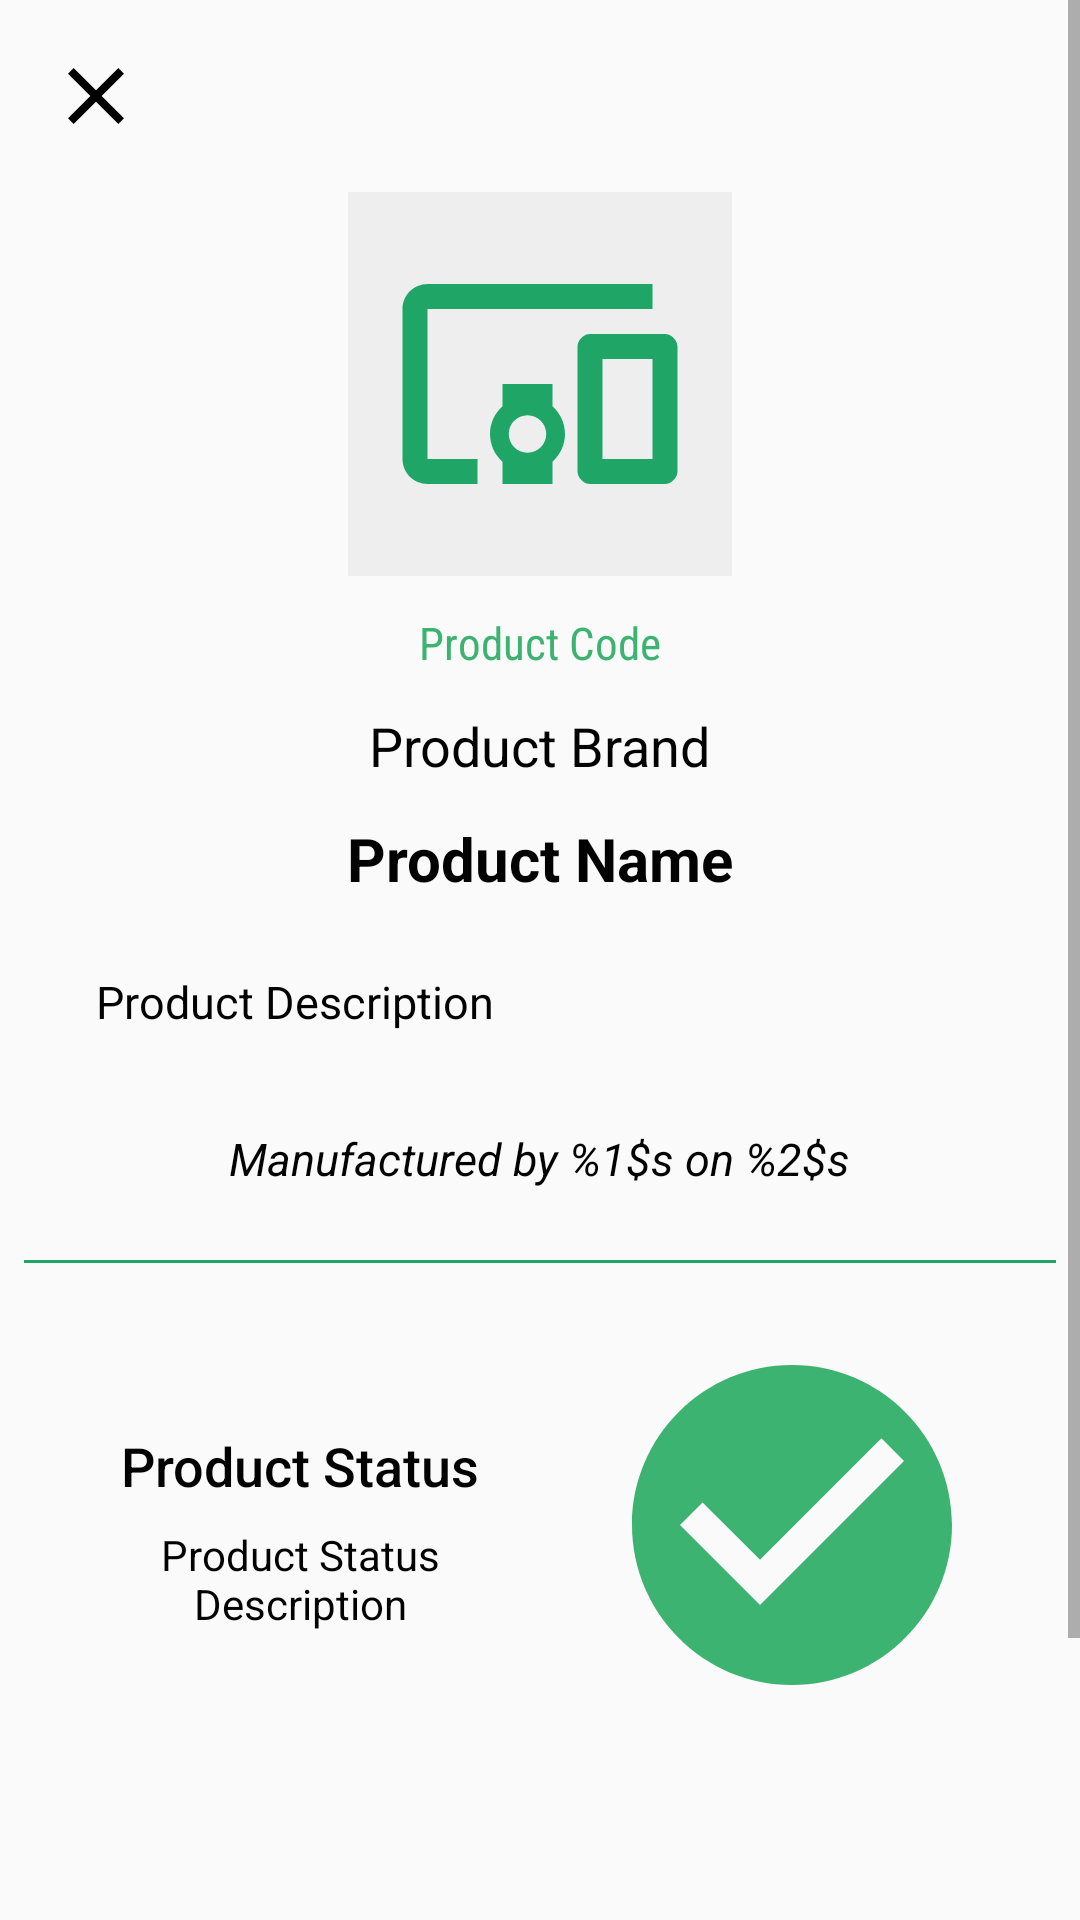

Produce the Android XML layout that renders to this screen, including the resource entries it uses.
<!-- AndroidManifest.xml: application theme AppTheme.NoActionBar -->
<!-- res/layout/activity_product_page.xml -->
<?xml version="1.0" encoding="utf-8"?>

<ScrollView  xmlns:android="http://schemas.android.com/apk/res/android"
    xmlns:app="http://schemas.android.com/apk/res-auto"
    xmlns:tools="http://schemas.android.com/tools"
    android:layout_width="match_parent"
    android:layout_height="match_parent">


    <android.support.constraint.ConstraintLayout
        android:layout_width="match_parent"
        android:layout_height="wrap_content"
        tools:context=".ProductPage">


        <ImageButton
            android:id="@+id/close"
            android:layout_width="wrap_content"
            android:layout_height="wrap_content"
            android:layout_marginStart="16dp"
            android:layout_marginTop="16dp"
            android:background="@color/BackgroundLight"
            android:src="@drawable/ic_close_black"
            app:layout_constraintStart_toStartOf="parent"
            app:layout_constraintTop_toTopOf="parent" />

        <ImageButton
            android:id="@+id/product_image"
            android:layout_width="128dp"
            android:layout_height="128dp"
            android:layout_marginStart="8dp"
            android:layout_marginTop="64dp"
            android:layout_marginEnd="8dp"
            android:src="@drawable/ic_devices_other_black"
            app:layout_constraintEnd_toEndOf="parent"
            app:layout_constraintStart_toStartOf="parent"
            app:layout_constraintTop_toTopOf="parent"
            android:background="@color/LightGray"/>

        <TextView
            android:id="@+id/product_brand"
            android:layout_width="wrap_content"
            android:layout_height="wrap_content"
            android:layout_marginStart="32dp"
            android:layout_marginTop="12dp"
            android:layout_marginEnd="32dp"
            android:text="Product Brand"
            android:textSize="18sp"
            app:layout_constraintEnd_toEndOf="parent"
            app:layout_constraintStart_toStartOf="parent"
            app:layout_constraintTop_toBottomOf="@+id/product_code" />

        <TextView
            android:id="@+id/product_name"
            android:layout_width="wrap_content"
            android:layout_height="wrap_content"
            android:layout_marginStart="48dp"
            android:layout_marginTop="12dp"
            android:layout_marginEnd="48dp"
            android:text="Product Name"
            android:textAlignment="center"
            android:textSize="20sp"
            app:layout_constraintEnd_toEndOf="parent"
            app:layout_constraintStart_toStartOf="parent"
            app:layout_constraintTop_toBottomOf="@+id/product_brand"
            android:textStyle="bold"/>

        <TextView
            android:id="@+id/product_code"
            android:layout_width="wrap_content"
            android:layout_height="wrap_content"
            android:layout_marginStart="32dp"
            android:layout_marginTop="12dp"
            android:layout_marginEnd="32dp"
            android:fontFamily="sans-serif-condensed"
            android:text="Product Code"
            android:textColor="@color/Correct"
            android:textSize="15sp"
            app:layout_constraintEnd_toEndOf="parent"
            app:layout_constraintStart_toStartOf="parent"
            app:layout_constraintTop_toBottomOf="@+id/product_image" />

        <TextView
            android:id="@+id/product_description"
            android:layout_width="0dp"
            android:layout_height="wrap_content"
            android:layout_marginStart="32dp"
            android:layout_marginTop="24dp"
            android:layout_marginEnd="32dp"
            android:text="Product Description"
            android:textSize="15sp"
            app:layout_constraintEnd_toEndOf="parent"
            app:layout_constraintStart_toStartOf="parent"
            app:layout_constraintTop_toBottomOf="@+id/product_name" />

        <TextView
            android:id="@+id/product_manufacturer"
            android:layout_width="wrap_content"
            android:layout_height="wrap_content"
            android:layout_marginStart="16dp"
            android:layout_marginTop="32dp"
            android:layout_marginEnd="16dp"
            android:text="@string/product_manufacturer"
            android:textSize="15sp"
            app:layout_constraintEnd_toEndOf="parent"
            app:layout_constraintStart_toStartOf="parent"
            app:layout_constraintTop_toBottomOf="@+id/product_description"
            android:textStyle="italic"/>


        <ImageButton
            android:id="@+id/product_status_image"
            android:layout_width="wrap_content"
            android:layout_height="wrap_content"
            android:layout_marginTop="48dp"
            android:layout_marginEnd="32dp"
            android:background="@color/BackgroundLight"
            android:src="@drawable/ic_check_circle_black"
            app:layout_constraintEnd_toEndOf="parent"
            app:layout_constraintTop_toBottomOf="@+id/product_manufacturer" />

        <View
            android:layout_width="match_parent"
            android:layout_height="1dp"
            android:layout_marginStart="8dp"
            android:layout_marginTop="16dp"
            android:layout_marginEnd="8dp"
            android:layout_marginBottom="16dp"
            android:background="@color/colorPrimary"
            app:layout_constraintBottom_toTopOf="@+id/product_status_image"
            app:layout_constraintEnd_toEndOf="parent"
            app:layout_constraintStart_toStartOf="parent"
            app:layout_constraintTop_toBottomOf="@+id/product_manufacturer" />

        <TextView
            android:id="@+id/product_status"
            android:layout_width="wrap_content"
            android:layout_height="wrap_content"
            android:layout_marginStart="8dp"
            android:layout_marginTop="32dp"
            android:layout_marginEnd="8dp"
            android:text="Product Status"
            android:textSize="18sp"
            app:layout_constraintEnd_toStartOf="@+id/product_status_image"
            app:layout_constraintStart_toStartOf="parent"
            app:layout_constraintTop_toTopOf="@+id/product_status_image"
            android:fontFamily="sans-serif-medium"/>

        <TextView
            android:id="@+id/product_status_description"
            android:layout_width="0dp"
            android:layout_height="0dp"
            android:layout_marginStart="32dp"
            android:layout_marginTop="8dp"
            android:layout_marginEnd="32dp"
            android:layout_marginBottom="8dp"
            android:text="Product Status Description"
            android:textAlignment="center"
            android:textSize="14sp"
            app:layout_constraintBottom_toBottomOf="@+id/product_status_image"
            app:layout_constraintEnd_toStartOf="@+id/product_status_image"
            app:layout_constraintStart_toStartOf="parent"
            app:layout_constraintTop_toBottomOf="@+id/product_status" />




        <android.support.constraint.ConstraintLayout
            android:id="@+id/owner_section"
            android:layout_width="match_parent"
            android:layout_height="wrap_content"
            app:layout_constraintTop_toBottomOf="@+id/product_status_image"
            android:visibility="invisible"
            android:layout_marginBottom="16dp">

            <View
                android:id="@+id/view3"
                android:layout_width="0dp"
                android:layout_height="1dp"
                android:layout_marginStart="8dp"
                android:layout_marginTop="16dp"
                android:layout_marginEnd="8dp"
                android:background="@color/colorPrimary"
                app:layout_constraintEnd_toEndOf="parent"
                app:layout_constraintStart_toStartOf="parent"
                app:layout_constraintTop_toTopOf="parent" />

            <TextView
                android:id="@+id/previous_owner"
                android:layout_width="wrap_content"
                android:layout_height="wrap_content"
                android:layout_marginStart="8dp"
                android:layout_marginTop="16dp"
                android:layout_marginEnd="8dp"
                android:text="@string/product_previous_owner"
                app:layout_constraintEnd_toEndOf="parent"
                app:layout_constraintStart_toStartOf="parent"
                app:layout_constraintTop_toTopOf="@+id/view3"
                android:textStyle="italic"/>

            <ImageButton
                android:id="@+id/product_sell_image"
                android:layout_width="wrap_content"
                android:layout_height="wrap_content"
                android:layout_marginStart="32dp"
                android:layout_marginTop="24dp"
                android:layout_marginEnd="32dp"
                android:background="@color/BackgroundLight"
                android:src="@drawable/ic_monetization_on_black"
                app:layout_constraintEnd_toStartOf="@+id/product_stolen_image"
                app:layout_constraintHorizontal_bias="0.5"
                app:layout_constraintStart_toStartOf="parent"
                app:layout_constraintTop_toBottomOf="@+id/previous_owner" />



            <TextView
                android:id="@+id/product_sell"
                android:layout_width="wrap_content"
                android:layout_height="wrap_content"
                android:text="@string/product_sell"
                app:layout_constraintEnd_toEndOf="@+id/product_sell_image"
                app:layout_constraintStart_toStartOf="@+id/product_sell_image"
                app:layout_constraintTop_toBottomOf="@+id/product_sell_image" />

            <ImageButton
                android:id="@+id/product_stolen_image"
                android:layout_width="wrap_content"
                android:layout_height="wrap_content"
                android:layout_marginStart="32dp"
                android:layout_marginEnd="32dp"
                android:background="@color/BackgroundLight"
                android:src="@drawable/ic_report_problem_black"
                app:layout_constraintEnd_toEndOf="parent"
                app:layout_constraintHorizontal_bias="0.5"
                app:layout_constraintStart_toEndOf="@+id/product_sell_image"
                app:layout_constraintTop_toTopOf="@+id/product_sell_image" />

            <TextView
                android:id="@+id/product_stolen"
                android:layout_width="wrap_content"
                android:layout_height="wrap_content"
                android:layout_marginBottom="20dp"
                android:text="@string/product_report_stolen"
                app:layout_constraintBottom_toBottomOf="parent"
                app:layout_constraintEnd_toEndOf="@+id/product_stolen_image"
                app:layout_constraintStart_toStartOf="@+id/product_stolen_image"
                app:layout_constraintTop_toBottomOf="@+id/product_stolen_image" />
        </android.support.constraint.ConstraintLayout>



    </android.support.constraint.ConstraintLayout>

</ScrollView>
<!-- resources referenced by this layout -->
<resources>
  <color name="BackgroundLight">#FFFAFAFA</color>
  <color name="Correct">#3CB371</color>
  <color name="LightGray">#eeeeee</color>
  <color name="colorPrimary">#1fa667</color>
  <!-- drawable ic_check_circle_black (drawable) -->
  <vector android:height="128dp" android:tint="@color/Correct"
      android:viewportHeight="24.0" android:viewportWidth="24.0"
      android:width="128dp" xmlns:android="http://schemas.android.com/apk/res/android">
      <path android:fillColor="#FF000000" android:pathData="M12,2C6.48,2 2,6.48 2,12s4.48,10 10,10 10,-4.48 10,-10S17.52,2 12,2zM10,17l-5,-5 1.41,-1.41L10,14.17l7.59,-7.59L19,8l-9,9z"/>
  </vector>
  <!-- drawable ic_close_black (drawable) -->
  <vector android:height="32dp" android:tint="#010101"
      android:viewportHeight="24.0" android:viewportWidth="24.0"
      android:width="32dp" xmlns:android="http://schemas.android.com/apk/res/android">
      <path android:fillColor="#FF000000" android:pathData="M19,6.41L17.59,5 12,10.59 6.41,5 5,6.41 10.59,12 5,17.59 6.41,19 12,13.41 17.59,19 19,17.59 13.41,12z"/>
  </vector>
  <!-- drawable ic_devices_other_black (drawable) -->
  <vector android:height="100dp" android:tint="@color/colorPrimary"
      android:viewportHeight="24.0" android:viewportWidth="24.0"
      android:width="100dp" xmlns:android="http://schemas.android.com/apk/res/android">
      <path android:fillColor="#FF000000" android:pathData="M3,6h18L21,4L3,4c-1.1,0 -2,0.9 -2,2v12c0,1.1 0.9,2 2,2h4v-2L3,18L3,6zM13,12L9,12v1.78c-0.61,0.55 -1,1.33 -1,2.22s0.39,1.67 1,2.22L9,20h4v-1.78c0.61,-0.55 1,-1.34 1,-2.22s-0.39,-1.67 -1,-2.22L13,12zM11,17.5c-0.83,0 -1.5,-0.67 -1.5,-1.5s0.67,-1.5 1.5,-1.5 1.5,0.67 1.5,1.5 -0.67,1.5 -1.5,1.5zM22,8h-6c-0.5,0 -1,0.5 -1,1v10c0,0.5 0.5,1 1,1h6c0.5,0 1,-0.5 1,-1L23,9c0,-0.5 -0.5,-1 -1,-1zM21,18h-4v-8h4v8z"/>
  </vector>
  <!-- drawable ic_monetization_on_black (drawable) -->
  <vector android:height="64dp" android:tint="@color/Correct"
      android:viewportHeight="24.0" android:viewportWidth="24.0"
      android:width="64dp" xmlns:android="http://schemas.android.com/apk/res/android">
      <path android:fillColor="#FF000000" android:pathData="M12,2C6.48,2 2,6.48 2,12s4.48,10 10,10 10,-4.48 10,-10S17.52,2 12,2zM13.41,18.09L13.41,20h-2.67v-1.93c-1.71,-0.36 -3.16,-1.46 -3.27,-3.4h1.96c0.1,1.05 0.82,1.87 2.65,1.87 1.96,0 2.4,-0.98 2.4,-1.59 0,-0.83 -0.44,-1.61 -2.67,-2.14 -2.48,-0.6 -4.18,-1.62 -4.18,-3.67 0,-1.72 1.39,-2.84 3.11,-3.21L10.74,4h2.67v1.95c1.86,0.45 2.79,1.86 2.85,3.39L14.3,9.34c-0.05,-1.11 -0.64,-1.87 -2.22,-1.87 -1.5,0 -2.4,0.68 -2.4,1.64 0,0.84 0.65,1.39 2.67,1.91s4.18,1.39 4.18,3.91c-0.01,1.83 -1.38,2.83 -3.12,3.16z"/>
  </vector>
  <!-- drawable ic_report_problem_black (drawable) -->
  <vector android:height="64dp" android:tint="@color/Alert"
      android:viewportHeight="24.0" android:viewportWidth="24.0"
      android:width="64dp" xmlns:android="http://schemas.android.com/apk/res/android">
      <path android:fillColor="#FF000000" android:pathData="M1,21h22L12,2 1,21zM13,18h-2v-2h2v2zM13,14h-2v-4h2v4z"/>
  </vector>
  <string name="product_manufacturer">Manufactured by %1$s on %2$s</string>
  <string name="product_previous_owner">You purchased this asset from %1$s on %2$s</string>
  <string name="product_report_stolen">Report Stolen</string>
  <string name="product_sell">Sell</string>
  <style name="AppTheme.NoActionBar">
          <item name="windowActionBar">false</item>
          <item name="windowNoTitle">true</item>
      </style>
  <color name="Alert">#ffc107</color>
</resources>
